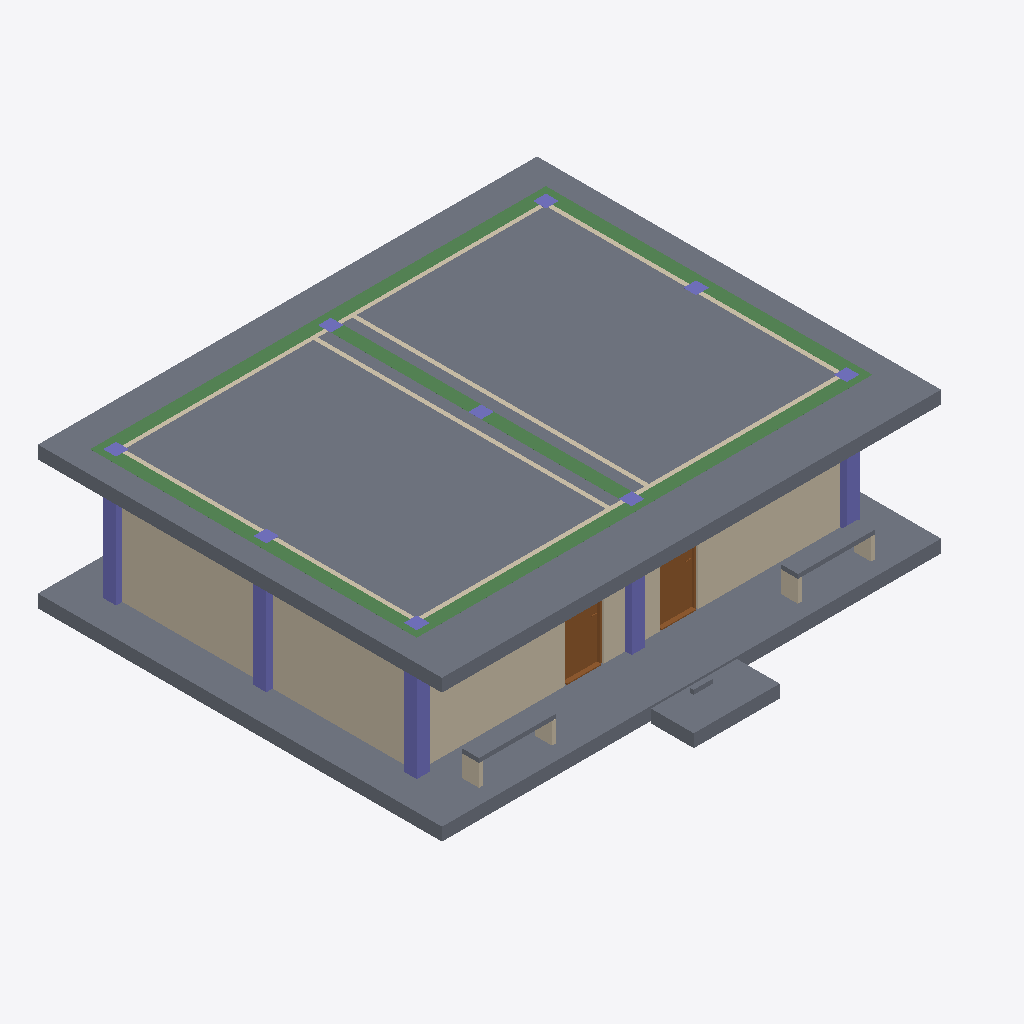
Isometric view of an IFC building model (IFC-SPF (STEP), schema IFC4, length unit metre), seen from the south-west, elements coloured by IFC class: 10 walls (beige), 9 columns (violet), 6 slabs (grey), 5 beams (green), 2 doors (brown).
Extent 11.6 m × 10.4 m × 3.3 m (x, y, z). Storeys (2): My Storey at 0.00 m; Roof at 0.00 m. Elements (59): 21 IfcWall, 12 IfcSlab, 9 IfcColumn, 8 IfcDoor, 5 IfcBeam, 4 IfcWindow.

HEADER;
FILE_DESCRIPTION(('ViewDefinition[DesignTransferView]'),'2;1');
FILE_NAME('mini-capstone.ifc','2026-10-14T20:57:39+08:00',(''),(''),'IfcOpenShell 0.8.5-post1','Bonsai 0.8.5-post1','Nobody');
FILE_SCHEMA(('IFC4'));
ENDSEC;
DATA;
#1=IFCPROJECT('3SbjL3U0r1GQuRzUVOURlu',$,'My Project',$,$,$,$,(#10,#22),#5);
#27=IFCSITE('3Xz6W0Cwb2OeyfaDV3Tl_Z',$,'My Site',$,$,#50,$,$,$,$,$,$,$,$);
#33=IFCBUILDING('2luvNLb310ug_4n_g_XiH4',$,'My Building',$,$,#56,$,$,$,$,$,$);
#111=IFCBUILDING('03easaV8zA_OwwiLPEkE9_',$,'GF',$,$,#2864,$,$,$,$,$,$);
#39=IFCBUILDINGSTOREY('1V4BnjdCr7w91fI0AWRyht',$,'My Storey',$,$,#62,$,$,$,$);
#2496=IFCBUILDINGSTOREY('2mXSEE5p98UgGnCJRlO2bL',$,'Roof',$,$,#5945,$,$,$,$);
#2575=IFCSLAB('04JH1bzNn4s8s_SNJ7cBk4',$,'Slab',$,$,#5950,#2591,$,$);
#70=IFCSLAB('00_nKBaoLFTumJPFLw4NRY',$,'Slab',$,$,#11186,#86,$,$);
#541=IFCWALL('1LTLN8z$r9UOMRunPbm5TP',$,'Wall',$,$,#2874,#547,$,$);
#3023=IFCWALL('1hkFSdVNH8wuBU43IeBEAl',$,'Wall',$,$,#3111,#3029,$,$);
#2305=IFCBEAM('1pWK_ATJL0FRKN6L0b7WTD',$,'Beam',$,$,#2969,#2316,$,$);
#2260=IFCBEAM('1jgdw0mtT73ek4_LXjjAdA',$,'Beam',$,$,#2959,#2272,$,$);
#10704=IFCSLAB('3SdBo7lkX0wu0DbqvkTViY',$,'Slab',$,$,#11191,#10719,$,$);
#2327=IFCBEAM('1rY7iEymz9afV3Wv9FsGCJ',$,'Beam',$,$,#5935,#2338,$,$);
#2283=IFCBEAM('1XONhdLbP7k9MI07vk9LZ_',$,'Beam',$,$,#2964,#2294,$,$);
#2349=IFCBEAM('3D54dsKgb4z9lmlYz3Z8MO',$,'Beam',$,$,#5940,#2360,$,$);
#2137=IFCCOLUMN('3X911EEMv5989Pne1SI5fS',$,'Column',$,$,#2929,#2148,$,$);
#3617=IFCDOOR('3DEN2RH3b5He9NprWBN06e',$,'Door',$,$,#10697,#3625,$,2.0,0.8999999761581421,$,.SLIDING_TO_RIGHT.,$);
#3233=IFCDOOR('1HLc3IE_f0whL7pLXTJrMX',$,'Door',$,$,#10682,#3242,$,2.0,0.8999999761581421,$,.SLIDING_TO_LEFT.,$);
#2110=IFCCOLUMN('0aXcm0c8156eHpgvpKLh1h',$,'Column',$,$,#2949,#2121,$,$);
#2083=IFCCOLUMN('1Cd$0nM5f4Axu3qX9rCeGZ',$,'Column',$,$,#2924,#2094,$,$);
#10756=IFCSLAB('2cQ_Hw$xr5iQllMH8UJgqZ',$,'Slab',$,$,#11041,#10770,$,$);
#10783=IFCSLAB('09SCMn06f8VR53MKxxwjZJ',$,'Slab',$,$,#11151,#10794,$,$);
#516=IFCWALL('01pqBodvL6QOePbeNh9C9n',$,'Wall',$,$,#2894,#522,$,$);
#2164=IFCCOLUMN('0u9xoiZeXDfwZgWK6b1Uxg',$,'Column',$,$,#2934,#2175,$,$);
#2007=IFCCOLUMN('0QvDZzySbFZurb9KB563D6',$,'Column',$,$,#2944,#2018,$,$);
#1035=IFCWALL('1SLSuDfs90TvImQvMFR8bQ',$,'Wall',$,$,#2904,#1041,$,$);
#938=IFCWALL('0FSl0emSb3hBEzSFV80i$8',$,'Wall',$,$,#2899,#944,$,$);
#491=IFCWALL('3dW1RtgU9E09rrHoLMbweQ',$,'Wall',$,$,#2889,#497,$,$);
#10905=IFCWALL('2_7M6p6EjEbedPyivhkNxZ',$,'Wall',$,$,#10917,#10912,$,$);
#11012=IFCWALL('2KvBIIeiz0$vllRgVux25n',$,'Wall',$,$,#11166,#11023,$,$);
#10982=IFCWALL('00zjFrUuLF7ulKLJKK7aZH',$,'Wall',$,$,#11161,#10993,$,$);
#10957=IFCWALL('1Rytfm5h19oRy5BGa5kKHb',$,'Wall',$,$,#11156,#10968,$,$);
#1952=IFCCOLUMN('2C$UfiKoHAAeHfgKhHsD3O',$,'Column',$,$,#2909,#1964,$,$);
#2191=IFCCOLUMN('3iLqANaBbEoOXiSfq33Ljv',$,'Column',$,$,#2954,#2202,$,$);
#2029=IFCCOLUMN('1AgqoOQh1EpBZvCdrq4J$F',$,'Column',$,$,#2914,#2040,$,$);
#2056=IFCCOLUMN('2fWzgPJczFIAQ0FBOIfK4u',$,'Column',$,$,#2919,#2067,$,$);
#10733=IFCSLAB('3xka1hXlr5jOl921vUsnSB',$,'Slab',$,$,#11196,#10748,$,$);
ENDSEC;
